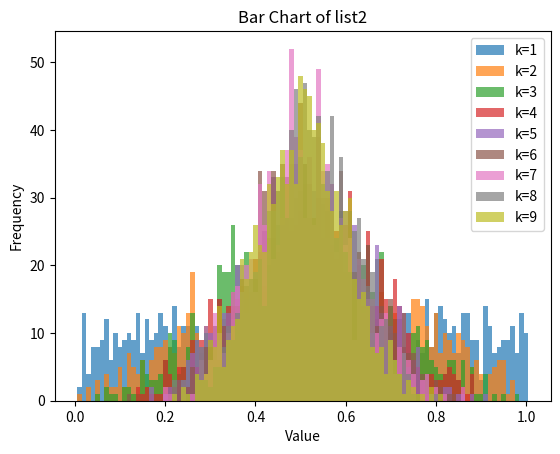

Recreate this plot in Python.
# -*- coding: utf-8 -*-
"""ex04_a3_2364092

Automatically generated by Colab.

Original file is located at
    https://colab.research.google.com/drive/1jXNWEL0JH7_pfiLRxluYytdJ0a7MLgkR
"""

import csv
import random
import numpy as np
import matplotlib.pyplot as plt

x = np.arange(0.01, 1.01, 0.01)
rows = 100
cols = 10
list2 = [[0 for j in range(cols)] for i in range(rows)]

for k in range (1, 10):
  for i in range (0, 999):
    result = 0
    for j in range (0, k):
     result += random.uniform(0, 1)
    result = round(result / (k), 2)
    for p in range (0, 100):
     if p/100 <= result < (p+1)/100:
        list2[p][k-1] += 1
for i in range (0, 100):
   print(round ((i+1) * 0.01, 2), end=' ')
   for j in range (0, 9):
    print(list2[i][j], end=', ')
   print()

for j in range(9):
    y = [list2[i][j] for i in range(100)]
    plt.bar(x, y, width=0.01, label=f'k={j+1}', alpha=0.7)

plt.xlabel('Value')
plt.ylabel('Frequency')
plt.title('Bar Chart of list2')
plt.legend()
plt.show()

with open('output.csv', 'w', newline='') as file:
    writer = csv.writer(file)
    writer.writerow(["Value", "Count1", "Count2", "Count3", "Count4", "Count5", "Count6", "Count7", "Count8", "Count9"])
    for i in range (0, 100):
        row = [round ((i+1) * 0.01, 2)]
        for j in range (0, 9):
            row.append(list2[i][j])
        writer.writerow(row)
